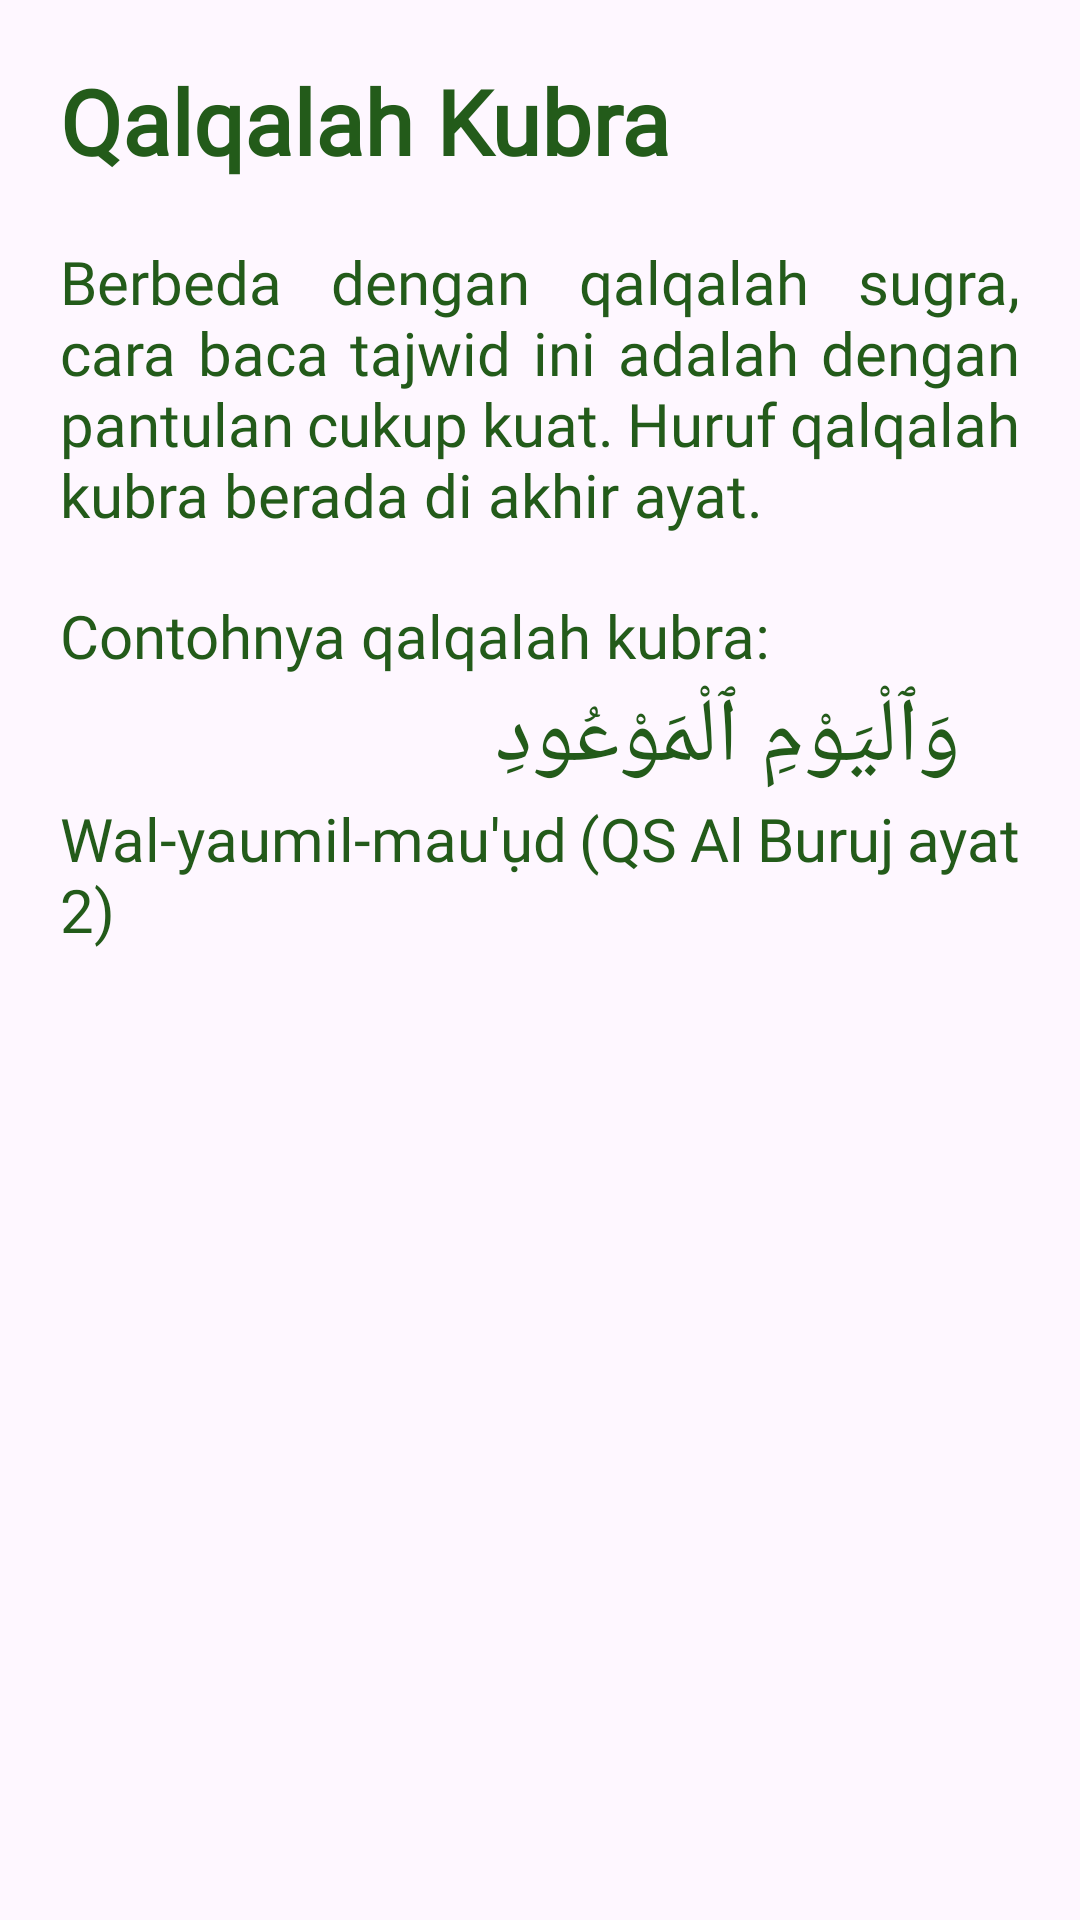

The Android layout XML behind this screen, and the referenced resources:
<!-- AndroidManifest.xml: application theme Theme.TajwidPlus -->
<!-- res/layout/fragment_kubra.xml -->
<?xml version="1.0" encoding="utf-8"?>
<FrameLayout xmlns:android="http://schemas.android.com/apk/res/android"
    xmlns:tools="http://schemas.android.com/tools"
    android:layout_width="match_parent"
    android:layout_height="match_parent"
    tools:context=".fragment.KubraFragment"
    android:padding="20dp">

    <LinearLayout
        android:layout_width="match_parent"
        android:layout_height="wrap_content"
        android:orientation="vertical">

        <TextView
            android:layout_width="match_parent"
            android:layout_height="match_parent"
            android:text="Qalqalah Kubra"
            android:textColor="@color/bd_text"
            android:textSize="30sp"
            android:textStyle="bold"
            android:fontFamily="@font/playfairdisplay_black"/>

        <TextView
            android:layout_width="match_parent"
            android:layout_height="wrap_content"
            android:text="Berbeda dengan qalqalah sugra, cara baca tajwid ini adalah dengan pantulan cukup kuat. Huruf qalqalah kubra berada di akhir ayat."
            android:textSize="20dp"
            android:paddingTop="20dp"
            style="@style/MyTextViewStyle"/>

        <View
            android:layout_width="match_parent"
            android:layout_height="20dp"/>

        <TextView
            android:layout_width="match_parent"
            android:layout_height="wrap_content"
            android:text="Contohnya qalqalah kubra:"
            android:textSize="20dp"
            style="@style/MyTextViewStyle"/>
        <TextView
            android:layout_width="match_parent"
            android:layout_height="wrap_content"
            android:text="وَٱلْيَوْمِ ٱلْمَوْعُودِ"
            android:paddingRight="20dp"
            style="@style/MyTextViewStyle"
            android:textSize="30dp"/>
        <TextView
            android:layout_width="match_parent"
            android:layout_height="wrap_content"
            android:text="Wal-yaumil-mau'ụd (QS Al Buruj ayat 2)"
            android:textSize="20dp"
            style="@style/MyTextViewStyle"/>

    </LinearLayout>

</FrameLayout>
<!-- resources referenced by this layout -->
<resources>
  <color name="bd_text">#235b1a</color>
  <style name="MyTextViewStyle">
          <item name="android:layout_width">match_parent</item>
          <item name="android:layout_height">wrap_content</item>
          <item name="android:textSize">20sp</item>
          <item name="android:textColor">@color/bd_text</item>
          <item name="android:fontFamily">@font/tt_cocolates_trial_demibold</item>
      </style>
  <style name="Theme.TajwidPlus" parent="Base.Theme.TajwidPlus" />
  <style name="Base.Theme.TajwidPlus" parent="Theme.Material3.DayNight.NoActionBar">
          
          
      </style>
</resources>
